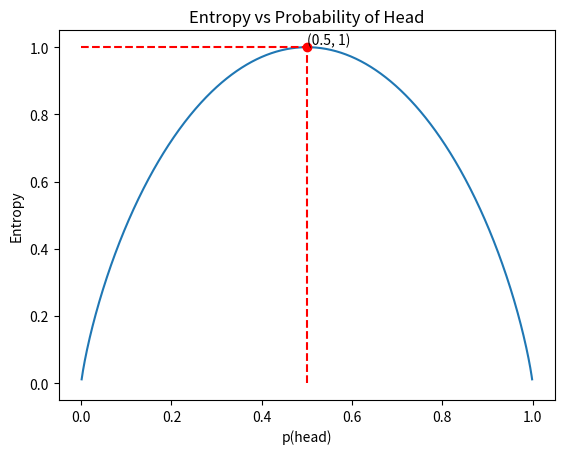
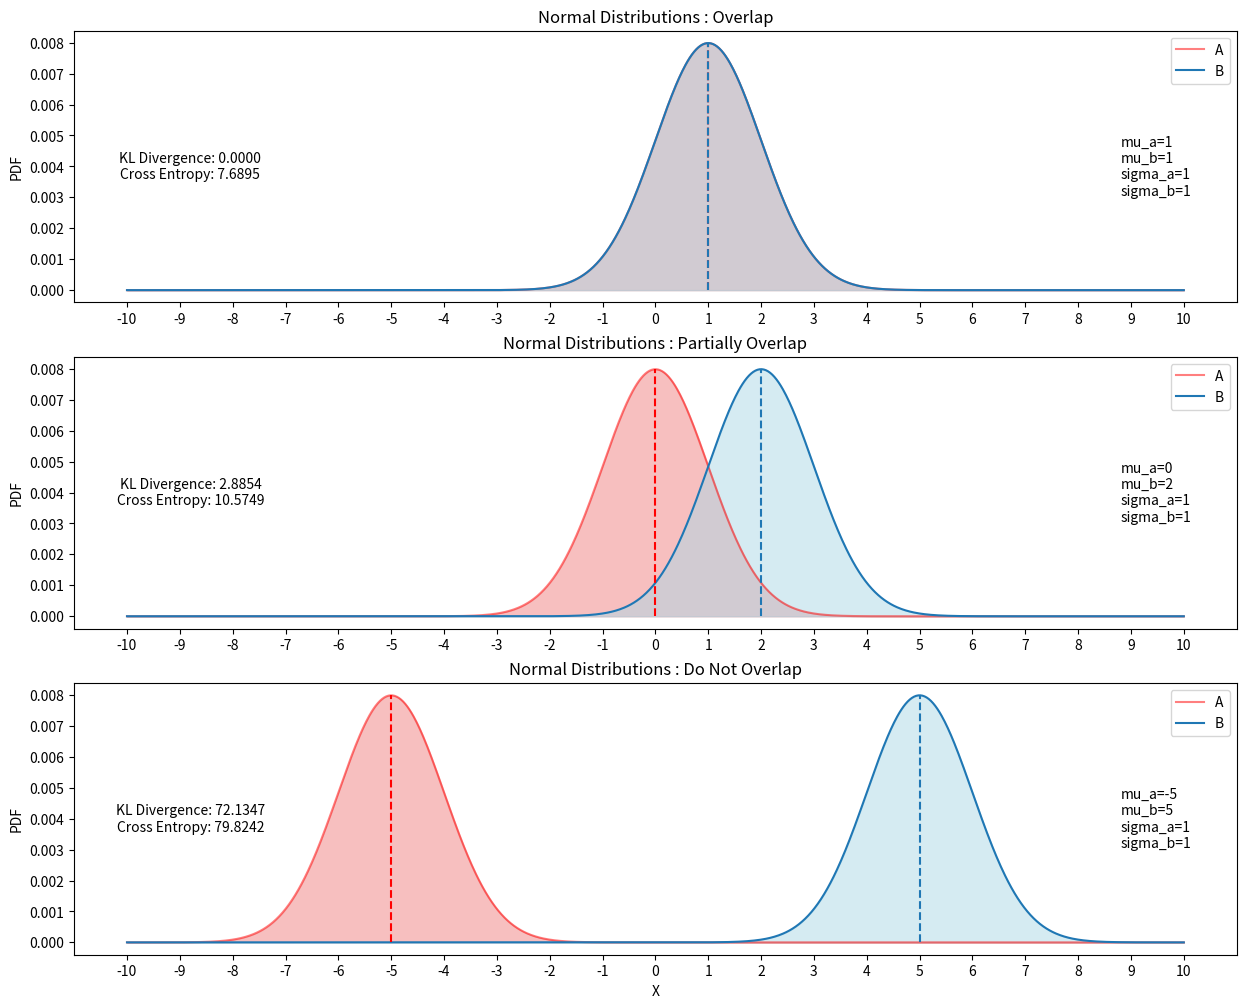

Write the Python code that produced these figures, in order.
import numpy as np
import matplotlib.pyplot as plt
from statistics import NormalDist

# PART A
# entropy of fair coin calculation:
p = [0.5, 0.5]

H = -np.sum(p*np.log2(p))
print(f'Entropy of Fair Coin: {H:.4f}')

# biased coin with X-axis : p(head)
p_head = np.linspace(0, 1, 1000)[1:-1]
H = np.zeros_like(p_head)

for i, p in enumerate(p_head):
    H[i] = -np.sum([p, 1-p]*np.log2([p, 1-p]))

fig, ax = plt.subplots()
ax.plot(p_head, H)
ax.vlines(x=0.5, ymin=0, ymax=1, color='red', linestyle='--')
ax.hlines(y=1, xmin=0, xmax=0.5, color='red', linestyle='--')
ax.plot(0.5, 1, 'ro')
ax.annotate('(0.5, 1)', (0.5, 1.01))
ax.set_xlabel('p(head)')
ax.set_ylabel('Entropy')
ax.set_title('Entropy vs Probability of Head')
plt.show()

# PART B
def plot(mu_a, mu_b, sigma_a, sigma_b, ax, type):
    A = NormalDist(mu_a, sigma_a)
    B = NormalDist(mu_b, sigma_b)

    x = np.linspace(-10, 10, 1000)
    # Generating PDF values for A and B
    y_a = np.array([A.pdf(i) for i in x])
    y_b = np.array([B.pdf(i) for i in x])

    # Normalization
    y_a /= np.sum(y_a)
    y_b /= np.sum(y_b)

    # Calculation of KL Divergence and Cross Entropy
    KL = sum(y_a * np.log2(y_a/y_b))
    CE = sum(-y_a * np.log2(y_b))

    # ====================================================
    #                          ISSUE
    # Value of CE getting influenced by the number of pts in x
    # Normalization reduced the incluence (and actually make KL almost independent)
    # but still CE is not completely independent
    # ====================================================

    ax.plot(x, y_a, label='A', color='red', alpha=0.5)
    ax.plot(x, y_b, label='B', color='tab:blue')
    ax.fill_between(x, y_a, color='lightcoral', alpha=0.5)
    ax.fill_between(x, y_b, color='lightblue', alpha=0.5)
    ax.vlines(x=mu_a, ymin=0, ymax=max(y_a), color='red', linestyle='--')
    ax.vlines(x=mu_b, ymin=0, ymax=max(y_b), color='tab:blue', linestyle='--')
    ax.set_ylabel('PDF')
    ax.set_title(f'Normal Distributions : {type}')
    ax.set_xticks(np.arange(-10, 11, 1))
    ax.text(0.1, 0.5, f'KL Divergence: {KL:.4f}\nCross Entropy: {CE:.4f}', horizontalalignment='center', verticalalignment='center', transform=ax.transAxes)
    ax.text(0.9, 0.5, f'{mu_a=}\n{mu_b=}\n{sigma_a=}\n{sigma_b=}', horizontalalignment='left', verticalalignment='center', transform=ax.transAxes)

    ax.legend()


fig, ax = plt.subplots(3, 1, figsize=(15, 12))
# Part i
plot(1, 1, 1, 1, ax[0], 'Overlap')
# Part ii
plot(0, 2, 1, 1, ax[1], 'Partially Overlap')
# Part iii
plot(-5, 5, 1, 1, ax[2], 'Do Not Overlap')
ax[2].set_xlabel('X')
plt.show()
